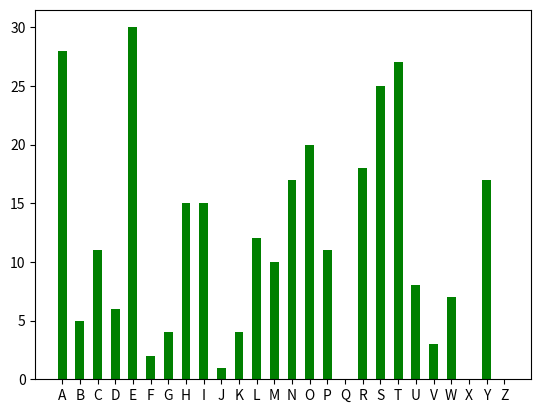

This figure's Python source:
import matplotlib.pylab as plt

LETTERS = 'ABCDEFGHIJKLMNOPQRSTUVWXYZ'

def frequency_analysis(text):
    text = text.upper()
    
    letter_frequencies = {}
    
    for letter in LETTERS:
        letter_frequencies[letter] = 0
        
    for letter in text:
        if letter in LETTERS:
            letter_frequencies[letter] += 1
    
    return letter_frequencies

def plot_distribution(frequencies):
    plt.bar(frequencies.keys(), frequencies.values(), color='g', width=0.5)
    plt.show()
    
if __name__ == '__main__':
    plain_text = 'In this course you will learn about cryptography and hashing in Python and Java as well. You will understand most of the private key (symmetric) and pubic key (asymmetric) cryptosystems on a step by step basis. You can learn about the theory as well as the implementation for every cryptographic algorithm - and how to crack these systems (so what are the weaknesses).'
    freq = frequency_analysis(plain_text)
    plot_distribution(freq)